Labelled photos from "OriginalImage", an image-classification folder in mongkholp/Cleanliness-Datasets. The possible labels are: clean, unclean.

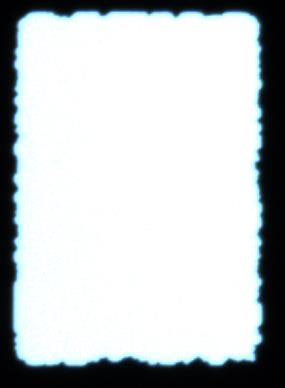
Label: unclean

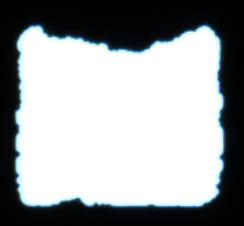
Label: unclean

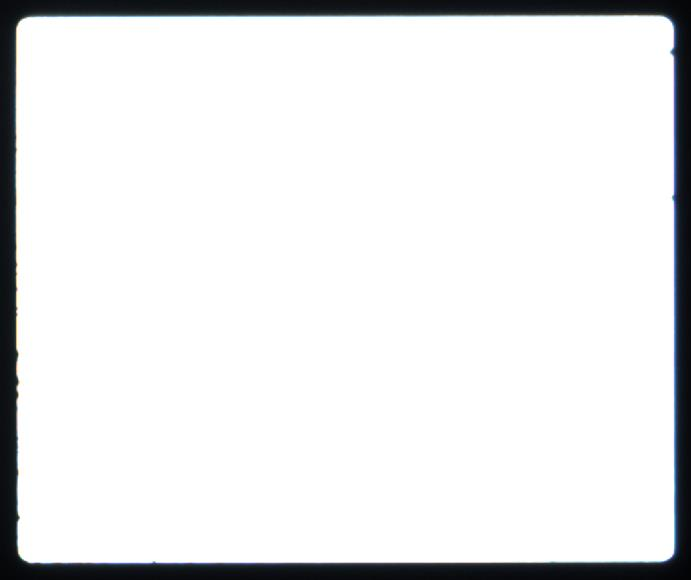
Label: clean

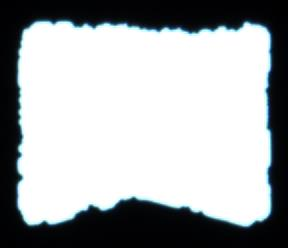
Label: unclean

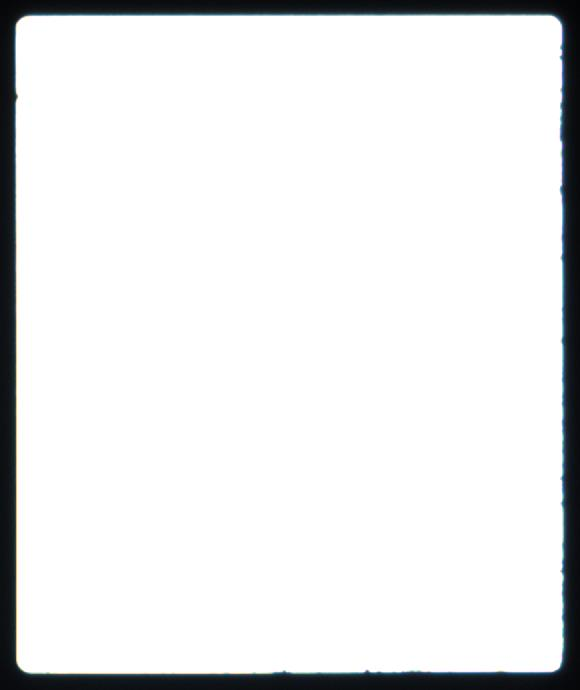
Label: clean

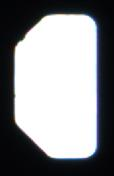
Label: clean
